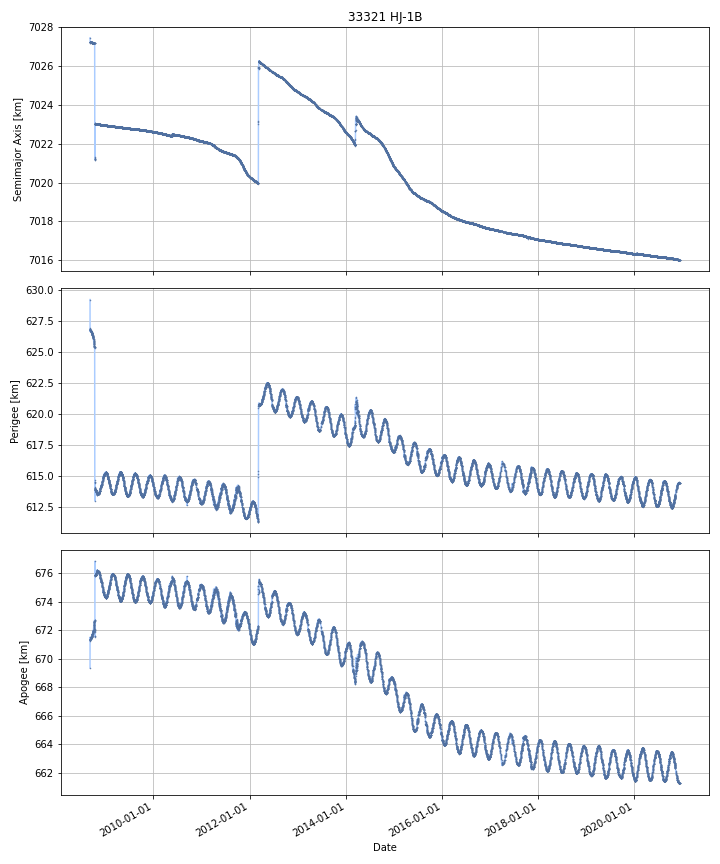

The table this chart was drawn from, first rows:
DATE, SEMIMAJOR_AXIS, PERIAPSIS, APOAPSIS, DOT_SEMIMAJOR_AXIS, DOT_PERIAPSIS, DOT_APOAPSIS
2008-09-07, 7027, 626.9, 671.3, , , 
2008-09-08, 7027, 626.8, 671.3, -0.01255, -0.0222, -0.002907
2008-09-09, 7027, 626.8, 671.4, -0.01179, -0.05921, 0.03564
2008-09-10, 7027, 626.8, 671.4, -9.30850364966318e-06, -0.0268, 0.02678
2008-09-11, 7027, 626.7, 671.4, 0.003744, -0.02893, 0.03642
2008-09-12, 7027, 626.7, 671.4, 0.002083, -0.01273, 0.0169
2008-09-13, 7027, 626.7, 671.5, -0.002417, -0.02023, 0.0154
2008-09-14, 7027, 626.7, 671.5, -0.0006306, -0.001838, 0.0005765
2008-09-15, 7027, 626.6, 671.5, -0.001335, -0.04547, 0.04281
2008-09-16, 7027, 626.6, 671.5, -8.387352499994449e-05, -0.02311, 0.02295
2008-09-17, 7027, 626.6, 671.5, -0.001713, -0.005421, 0.001996
2008-09-18, 7027, 626.6, 671.6, -0.001821, -0.03327, 0.02963
2008-09-19, 7027, 626.6, 671.6, 0.0007859, -0.01587, 0.01744
2008-09-20, 7027, 626.5, 671.6, -0.00063, -0.0289, 0.02764
2008-09-21, 7027, 626.5, 671.6, -0.001597, -0.03181, 0.02861
2008-09-22, 7027, 626.4, 671.7, 0.0007674, -0.067, 0.06854
2008-09-23, 7027, 626.4, 671.7, -0.0008042, -0.02186, 0.02026
2008-09-24, 7027, 626.4, 671.7, -0.002386, -0.008007, 0.003235
2008-09-25, 7027, 626.4, 671.8, -0.001773, -0.04174, 0.0382
2008-09-26, 7027, 626.3, 671.8, -0.000248, -0.04151, 0.04101
2008-09-27, 7027, 626.3, 671.9, 0.001012, -0.06254, 0.06457
2008-09-28, 7027, 626.3, 671.9, -0.001762, -0.002799, -0.000724
2008-09-29, 7027, 626.2, 671.9, -0.000206, -0.03457, 0.03416
2008-09-30, 7027, 626.2, 671.9, 0.0002108, -0.02779, 0.02821
2008-10-01, 7027, 626.2, 672, -0.0004658, -0.03578, 0.03485
2008-10-02, 7027, 626.1, 672, -0.00184, -0.05896, 0.05528
2008-10-03, 7027, 626.1, 672.1, -0.001311, -0.0435, 0.04087
2008-10-04, 7027, 625.9, 672.3, 0.0004103, -0.2061, 0.207
2008-10-05, 7027, 625.8, 672.4, 2.6252992029185407e-06, -0.09132, 0.09132
2008-10-06, 7027, 625.7, 672.4, -0.003018, -0.05521, 0.04917
2008-10-07, 7027, 625.6, 672.5, -0.002219, -0.07134, 0.0669
2008-10-08, 7027, 625.5, 672.6, 0.001331, -0.09404, 0.0967
2008-10-09, 7027, 625.5, 672.6, -0.0006762, -0.04958, 0.04823
2008-10-10, 7027, 625.4, 672.7, -0.002069, -0.05134, 0.0472
2008-10-11, 7027, 625.4, 672.7, 0.0003291, -0.05954, 0.0602
2008-10-12, 7021, 614.5, 671.7, -5.965, -10.86, -1.07
2008-10-13, 7021, 614.2, 672, -0.03109, -0.3711, 0.3089
2008-10-14, 7023, 614, 675.8, 1.855, -0.1564, 3.867
2008-10-15, 7023, 613.9, 675.9, -0.01594, -0.05668, 0.02481
2008-10-16, 7023, 613.9, 675.9, -0.00253, -0.04332, 0.03826
2008-10-17, 7023, 613.9, 675.9, -0.002525, 0.03445, -0.0395
2008-10-18, 7023, 613.9, 675.9, -0.001485, -0.009526, 0.006556
2008-10-19, 7023, 613.9, 675.9, -0.0008476, 0.003815, -0.00551
2008-10-20, 7023, 613.9, 675.9, -0.0009021, -0.006523, 0.004719
2008-10-21, 7023, 613.9, 675.9, -0.00143, -0.06037, 0.05751
2008-10-22, 7023, 613.8, 675.9, -0.001247, -0.02, 0.0175
2008-10-23, 7023, 613.8, 676, -0.0009462, -0.03515, 0.03326
2008-10-24, 7023, 613.7, 676, -0.0006646, -0.06197, 0.06064
2008-10-25, 7023, 613.7, 676, -0.001716, -0.01222, 0.008789
2008-10-26, 7023, 613.7, 676.1, -0.001081, -0.0341, 0.03194
2008-10-27, 7023, 613.7, 676.1, -0.0004581, -0.0262, 0.02529
2008-10-28, 7023, 613.6, 676.1, -0.00107, -0.04757, 0.04543
2008-10-29, 7023, 613.6, 676.1, -0.001118, 0.008153, -0.01039
2008-10-30, 7023, 613.5, 676.2, -0.0003573, -0.08751, 0.08679
2008-10-31, 7023, 613.6, 676.2, -0.001355, 0.01617, -0.01888
2008-11-01, 7023, 613.6, 676.2, -0.00137, 0.0191, -0.02184
2008-11-02, 7023, 613.6, 676.2, -0.002088, 0.01113, -0.0153
2008-11-03, 7023, 613.6, 676.2, -0.0009114, -0.01596, 0.01413
2008-11-04, 7023, 613.6, 676.2, -0.0006706, -0.01069, 0.009349
2008-11-05, 7023, 613.6, 676.2, -0.001042, 0.00729, -0.009373
... 4,417 more rows
